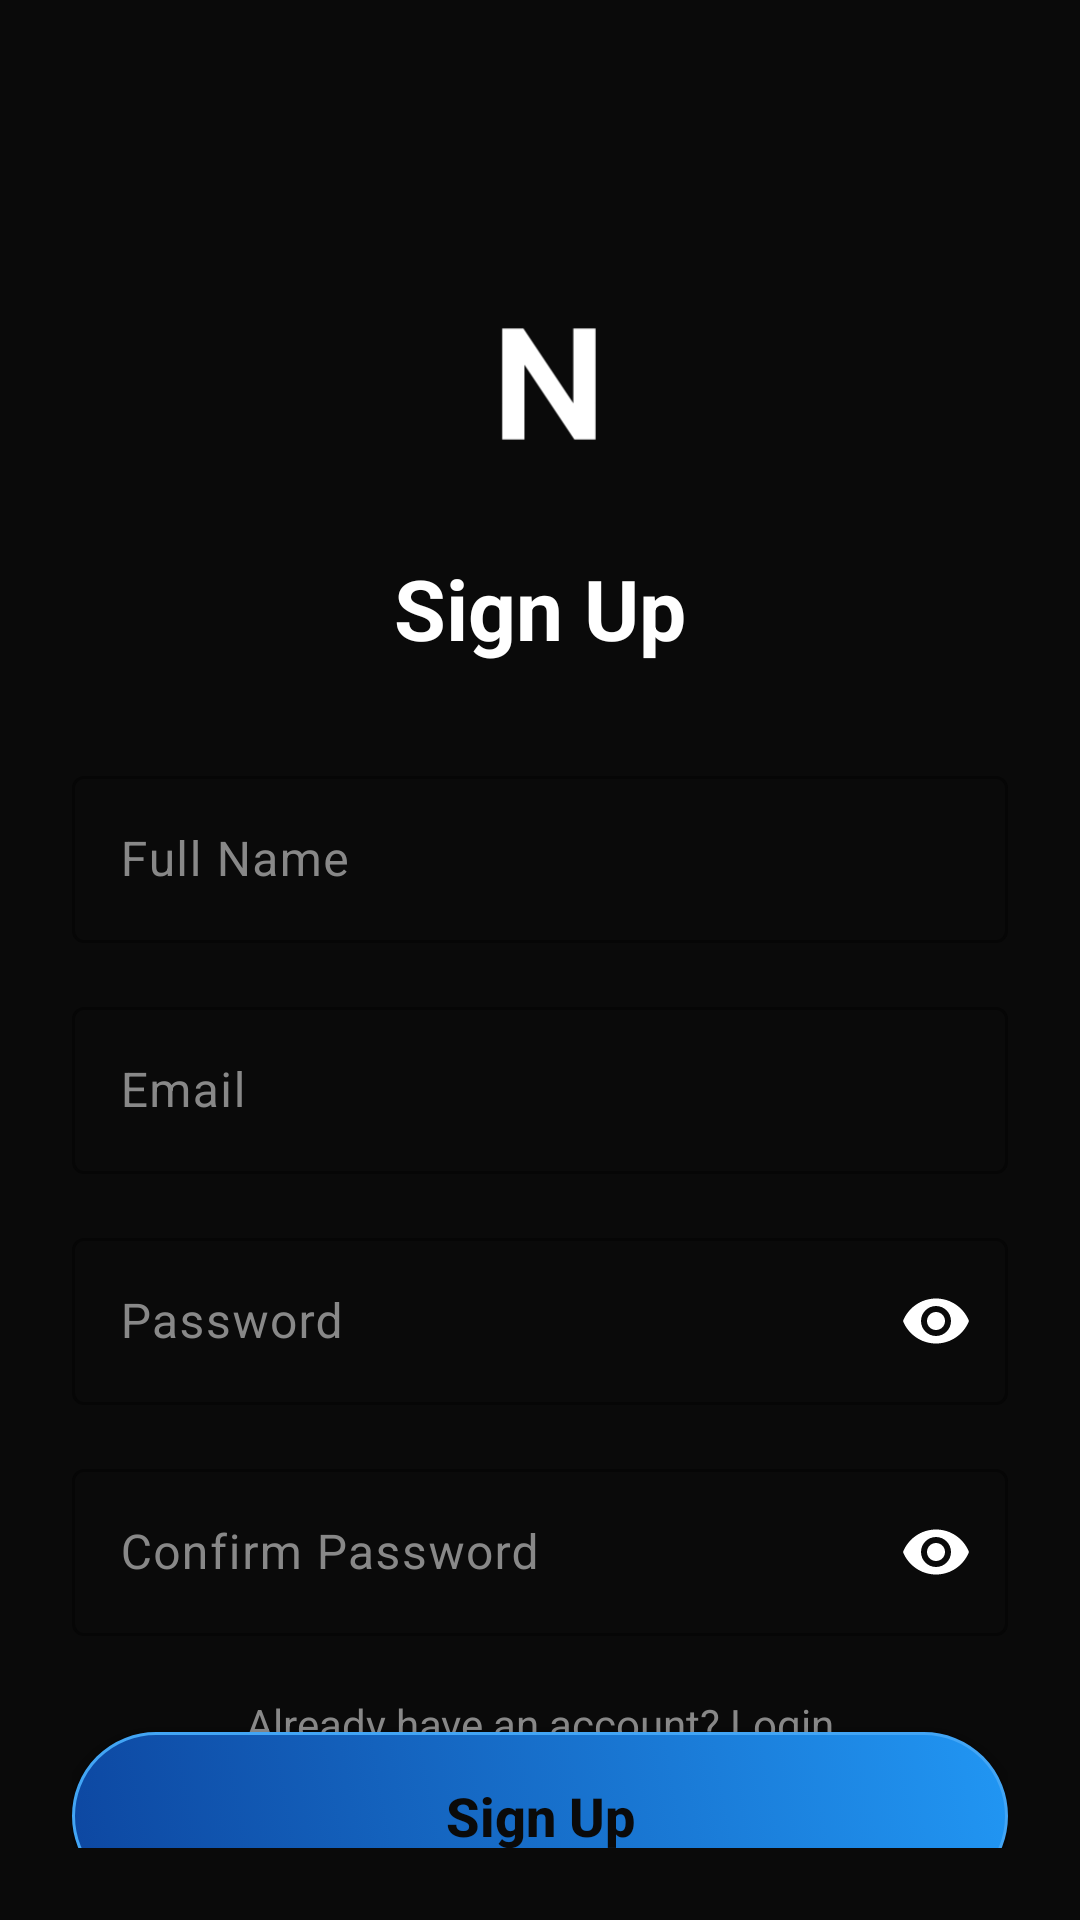

Reconstruct the res/layout file that produces this screen, plus the resources it refers to.
<!-- AndroidManifest.xml: activity theme Theme.Nexus.NoActionBar -->
<!-- res/layout/activity_signup.xml -->
<?xml version="1.0" encoding="utf-8"?>
<androidx.constraintlayout.widget.ConstraintLayout xmlns:android="http://schemas.android.com/apk/res/android"
    xmlns:app="http://schemas.android.com/apk/res-auto"
    xmlns:tools="http://schemas.android.com/tools"
    android:layout_width="match_parent"
    android:layout_height="match_parent"
    android:background="@color/background_black"
    android:padding="24dp"
    tools:context=".auth.SignupActivity">

    <ImageView
        android:id="@+id/ivLogo"
        android:layout_width="80dp"
        android:layout_height="80dp"
        android:layout_marginTop="64dp"
        android:src="@drawable/ic_nexus_logo"
        app:layout_constraintEnd_toEndOf="parent"
        app:layout_constraintStart_toStartOf="parent"
        app:layout_constraintTop_toTopOf="parent"
        app:tint="@color/primary_text" />

    <TextView
        android:id="@+id/tvSignupTitle"
        android:layout_width="wrap_content"
        android:layout_height="wrap_content"
        android:layout_marginTop="16dp"
        android:text="Sign Up"
        android:textColor="@color/primary_text"
        android:textSize="28sp"
        android:textStyle="bold"
        app:layout_constraintEnd_toEndOf="parent"
        app:layout_constraintStart_toStartOf="parent"
        app:layout_constraintTop_toBottomOf="@id/ivLogo" />

    <com.google.android.material.textfield.TextInputLayout
        android:id="@+id/tilName"
        style="@style/Widget.Material3.TextInputLayout.OutlinedBox"
        android:layout_width="match_parent"
        android:layout_height="wrap_content"
        android:layout_marginTop="32dp"
        android:hint="Full Name"
        android:textColorHint="@color/secondary_text"
        app:boxStrokeColor="@color/primary_text"
        app:hintTextColor="@color/primary_text"
        app:layout_constraintTop_toBottomOf="@id/tvSignupTitle">

        <com.google.android.material.textfield.TextInputEditText
            android:id="@+id/etName"
            android:layout_width="match_parent"
            android:layout_height="wrap_content"
            android:inputType="textPersonName"
            android:textColor="@color/primary_text" />
    </com.google.android.material.textfield.TextInputLayout>

    <com.google.android.material.textfield.TextInputLayout
        android:id="@+id/tilEmail"
        style="@style/Widget.Material3.TextInputLayout.OutlinedBox"
        android:layout_width="match_parent"
        android:layout_height="wrap_content"
        android:layout_marginTop="16dp"
        android:hint="Email"
        android:textColorHint="@color/secondary_text"
        app:boxStrokeColor="@color/primary_text"
        app:hintTextColor="@color/primary_text"
        app:layout_constraintTop_toBottomOf="@id/tilName">

        <com.google.android.material.textfield.TextInputEditText
            android:id="@+id/etEmail"
            android:layout_width="match_parent"
            android:layout_height="wrap_content"
            android:inputType="textEmailAddress"
            android:textColor="@color/primary_text" />
    </com.google.android.material.textfield.TextInputLayout>

    <com.google.android.material.textfield.TextInputLayout
        android:id="@+id/tilPassword"
        style="@style/Widget.Material3.TextInputLayout.OutlinedBox"
        android:layout_width="match_parent"
        android:layout_height="wrap_content"
        android:layout_marginTop="16dp"
        android:hint="Password"
        android:textColorHint="@color/secondary_text"
        app:boxStrokeColor="@color/primary_text"
        app:hintTextColor="@color/primary_text"
        app:layout_constraintTop_toBottomOf="@id/tilEmail"
        app:passwordToggleEnabled="true"
        app:passwordToggleTint="@color/primary_text">

        <com.google.android.material.textfield.TextInputEditText
            android:id="@+id/etPassword"
            android:layout_width="match_parent"
            android:layout_height="wrap_content"
            android:inputType="textPassword"
            android:textColor="@color/primary_text" />
    </com.google.android.material.textfield.TextInputLayout>

    <com.google.android.material.textfield.TextInputLayout
        android:id="@+id/tilConfirmPassword"
        style="@style/Widget.Material3.TextInputLayout.OutlinedBox"
        android:layout_width="match_parent"
        android:layout_height="wrap_content"
        android:layout_marginTop="16dp"
        android:hint="Confirm Password"
        android:textColorHint="@color/secondary_text"
        app:boxStrokeColor="@color/primary_text"
        app:hintTextColor="@color/primary_text"
        app:layout_constraintTop_toBottomOf="@id/tilPassword"
        app:passwordToggleEnabled="true"
        app:passwordToggleTint="@color/primary_text">

        <com.google.android.material.textfield.TextInputEditText
            android:id="@+id/etConfirmPassword"
            android:layout_width="match_parent"
            android:layout_height="wrap_content"
            android:inputType="textPassword"
            android:textColor="@color/primary_text" />
    </com.google.android.material.textfield.TextInputLayout>

    <androidx.appcompat.widget.AppCompatButton
        android:id="@+id/btnSignup"
        android:layout_width="match_parent"
        android:layout_height="56dp"
        android:layout_marginTop="32dp"
        android:background="@drawable/gradient_button_background"
        android:text="Sign Up"
        android:textAllCaps="false"
        android:textColor="@color/background_black"
        android:textSize="18sp"
        android:textStyle="bold"
        app:layout_constraintTop_toBottomOf="@id/tilConfirmPassword" />

    <TextView
        android:id="@+id/tvLogin"
        android:layout_width="wrap_content"
        android:layout_height="wrap_content"
        android:layout_marginBottom="32dp"
        android:text="Already have an account? Login"
        android:textColor="@color/secondary_text"
        app:layout_constraintBottom_toBottomOf="parent"
        app:layout_constraintEnd_toEndOf="parent"
        app:layout_constraintStart_toStartOf="parent" />

</androidx.constraintlayout.widget.ConstraintLayout>
<!-- resources referenced by this layout -->
<resources>
  <color name="background_black">#0a0a0a</color>
  <color name="primary_text">#ffffff</color>
  <color name="secondary_text">#888888</color>
  <!-- drawable gradient_button_background (drawable) -->
  <?xml version="1.0" encoding="utf-8"?>
  <selector xmlns:android="http://schemas.android.com/apk/res/android">
      <item android:state_pressed="true">
          <shape android:shape="rectangle">
              <corners android:radius="100dp" />
              <gradient
                  android:angle="45"
                  android:endColor="#0D47A1"
                  android:startColor="#1976D2"
                  android:type="linear" />
          </shape>
      </item>
      <item>
          <shape android:shape="rectangle">
              <corners android:radius="100dp" />
              <gradient
                  android:angle="45"
                  android:endColor="#2196F3"
                  android:startColor="#0D47A1"
                  android:type="linear" />
              <stroke android:width="1dp" android:color="#42A5F5" />
          </shape>
      </item>
  </selector>
  <!-- drawable ic_nexus_logo (drawable) -->
  <vector xmlns:android="http://schemas.android.com/apk/res/android"
      android:width="108dp"
      android:height="108dp"
      android:viewportWidth="108"
      android:viewportHeight="108">
      <path
          android:fillColor="#2196F3"
          android:pathData="M38,30 L38,78 L46,78 L46,42 L70,78 L78,78 L78,30 L70,30 L70,66 L46,30 L38,30 Z"
          android:strokeColor="#FFFFFF"
          android:strokeWidth="2" />
  </vector>
  <style name="Theme.Nexus.NoActionBar">
          <item name="windowActionBar">false</item>
          <item name="windowNoTitle">true</item>
      </style>
</resources>
